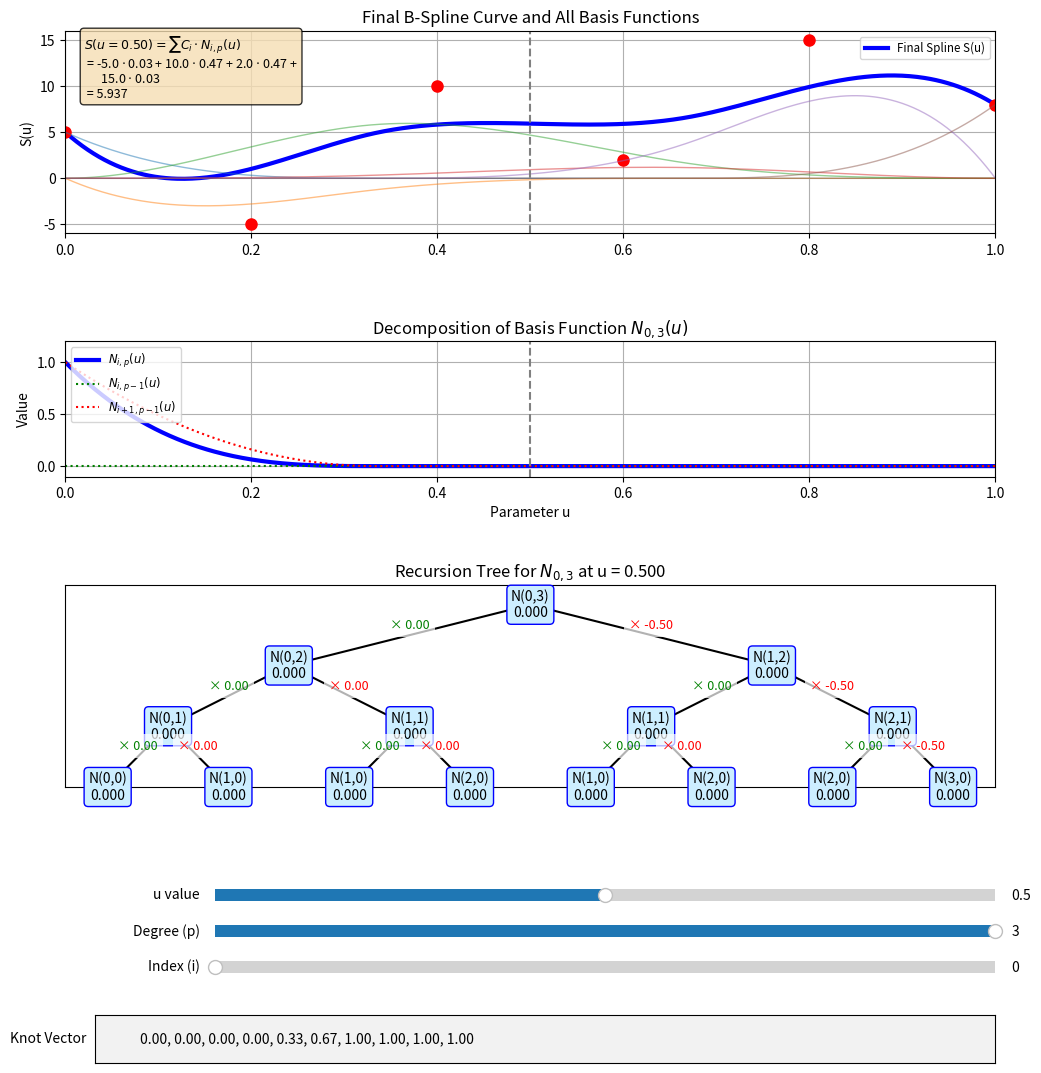

Recreate this plot in Python.
# B-Spline Basis Function Visualizer
#
# This script provides an interactive plot to deconstruct a single
# B-spline basis function and show how all basis functions sum up
# to form the final spline curve.
#
# Requirements:
# pip install numpy matplotlib
#
import numpy as np
import matplotlib.pyplot as plt
from matplotlib.widgets import Slider, TextBox

# --- Core B-Spline Calculation ---

def cox_de_boor(u, i, p, knots):
    """
    Computes the i-th B-spline basis function of degree p at parameter u.
    """
    if p == 0:
        is_in_span = knots[i] <= u < knots[i + 1]
        is_endpoint_case = (u == knots[-1]) and (knots[i+1] == knots[-1])
        if knots[i] < knots[i+1] and (is_in_span or is_endpoint_case):
            return 1.0
        else:
            return 0.0
    term1, term2 = 0.0, 0.0
    denominator1 = knots[i + p] - knots[i]
    if denominator1 > 0:
        term1 = ((u - knots[i]) / denominator1) * cox_de_boor(u, i, p - 1, knots)
    denominator2 = knots[i + p + 1] - knots[i + 1]
    if denominator2 > 0:
        term2 = ((knots[i + p + 1] - u) / denominator2) * cox_de_boor(u, i + 1, p - 1, knots)
    return term1 + term2

def cox_de_boor_tree(u, i, p, knots):
    """
    Computes the i-th B-spline basis function and returns the full recursion tree.
    """
    node = {'name': f'N({i},{p})', 'value': 0.0, 'children': [], 'weights': [0.0, 0.0]}
    if p == 0:
        node['value'] = cox_de_boor(u, i, 0, knots)
        return node
    
    child1_node = cox_de_boor_tree(u, i, p - 1, knots)
    child2_node = cox_de_boor_tree(u, i + 1, p - 1, knots)
    
    term1_val, w1 = 0.0, 0.0
    denominator1 = knots[i + p] - knots[i]
    if denominator1 > 0:
        w1 = (u - knots[i]) / denominator1
        term1_val = w1 * child1_node['value']
    
    term2_val, w2 = 0.0, 0.0
    denominator2 = knots[i + p + 1] - knots[i + 1]
    if denominator2 > 0:
        w2 = (knots[i + p + 1] - u) / denominator2
        term2_val = w2 * child2_node['value']

    node['value'] = term1_val + term2_val
    node['children'] = [child1_node, child2_node]
    node['weights'] = [w1, w2]
    return node

def draw_tree(ax, node, x, y, width, height_step):
    """Recursively draws the computation tree."""
    node_text = f"{node['name']}\n{node['value']:.3f}"
    ax.text(x, y, node_text, ha='center', va='center', bbox=dict(boxstyle="round,pad=0.3", fc="#cceeff", ec="b", lw=1))

    if not node['children']: return

    x_child1, x_child2 = x - width / 4, x + width / 4
    y_child = y - height_step

    ax.plot([x, x_child1], [y, y_child], 'k-'); ax.plot([x, x_child2], [y, y_child], 'k-')
    ax.text((x + x_child1) / 2, (y + y_child) / 2 + 0.05, f'× {node["weights"][0]:.2f}', ha='center', va='center', color='green', fontsize=9, bbox=dict(fc="white", ec="none", alpha=0.7))
    ax.text((x + x_child2) / 2, (y + y_child) / 2 + 0.05, f'× {node["weights"][1]:.2f}', ha='center', va='center', color='red', fontsize=9, bbox=dict(fc="white", ec="none", alpha=0.7))

    draw_tree(ax, node['children'][0], x_child1, y_child, width / 2, height_step)
    draw_tree(ax, node['children'][1], x_child2, y_child, width / 2, height_step)

# --- Interactive Plotting Class ---

class BasisVisualizer:
    def __init__(self, fig, max_degree, num_control_points):
        self.fig = fig
        gs = fig.add_gridspec(3, 1, height_ratios=[3, 2, 3])
        self.ax_spline = fig.add_subplot(gs[0])
        self.ax_func = fig.add_subplot(gs[1], sharex=self.ax_spline)
        self.ax_tree = fig.add_subplot(gs[2])

        self.max_degree, self.num_control_points = max_degree, num_control_points
        self.n = self.num_control_points - 1

        self.i_index, self.p_degree, self.u_val = 0, 3, 0.5
        self.knots = []
        self.control_points = np.array([5.0, -5.0, 10.0, 2.0, 15.0, 8.0])
        self.generate_knots()

        # Spline plot elements
        self.spline_line, = self.ax_spline.plot([], [], 'b-', lw=3, label='Final Spline S(u)')
        self.control_point_markers, = self.ax_spline.plot([], [], 'ro', markersize=8)
        self.basis_lines = [self.ax_spline.plot([], [], alpha=0.5, lw=1)[0] for _ in range(num_control_points)]
        self.v_line_spline = self.ax_spline.axvline(self.u_val, color='gray', linestyle='--')
        self.summation_text = self.ax_spline.text(0.02, 0.98, '', transform=self.ax_spline.transAxes,
                                                  ha='left', va='top', fontsize=9, bbox=dict(boxstyle="round,pad=0.3", fc="wheat", alpha=0.8))
        self.ax_spline.set_title('Final B-Spline Curve and All Basis Functions')
        self.ax_spline.set_ylabel('S(u)')
        self.ax_spline.grid(True)
        self.ax_spline.legend(loc='upper right', fontsize='small')

        # Basis function plot elements
        self.line_main, = self.ax_func.plot([], [], 'b-', lw=3, label=r'$N_{i,p}(u)$')
        self.line_child1, = self.ax_func.plot([], [], 'g:', lw=1.5, label=r'$N_{i,p-1}(u)$')
        self.line_child2, = self.ax_func.plot([], [], 'r:', lw=1.5, label=r'$N_{i+1,p-1}(u)$')
        self.v_line_func = self.ax_func.axvline(self.u_val, color='gray', linestyle='--')
        self.ax_func.set_ylim(-0.1, 1.2)
        self.ax_func.set_xlabel("Parameter u")
        self.ax_func.set_ylabel("Value")
        self.ax_func.grid(True)
        self.ax_func.legend(loc='upper left', fontsize='small')

        # Control point dragging
        self._drag_data = {'index': -1, 'press_y': 0}
        self.fig.canvas.mpl_connect('button_press_event', self.on_press)
        self.fig.canvas.mpl_connect('motion_notify_event', self.on_motion)
        self.fig.canvas.mpl_connect('button_release_event', self.on_release)

    def generate_knots(self):
        num_knots = self.n + self.max_degree + 2
        self.knots = np.zeros(num_knots)
        internal_knots = np.arange(1, self.n - self.max_degree + 1)
        self.knots[self.max_degree+1 : self.n+1] = internal_knots
        self.knots[self.n+1:] = self.n - self.max_degree + 1
        if np.max(self.knots) > 0:
            self.knots /= np.max(self.knots)

    def update(self, val=None):
        u_values = np.linspace(self.knots[0], self.knots[-1], 500)
        all_basis_vals_plot = np.array([[cox_de_boor(u, i, self.p_degree, self.knots) for u in u_values] for i in range(self.num_control_points)])
        
        # --- Update Top Plot (Spline View) ---
        spline_vals = np.dot(self.control_points, all_basis_vals_plot)
        self.spline_line.set_data(u_values, spline_vals)
        cp_x_pos = np.linspace(self.knots[self.p_degree], self.knots[self.n+1], self.num_control_points)
        self.control_point_markers.set_data(cp_x_pos, self.control_points)
        for i, line in enumerate(self.basis_lines):
             line.set_data(u_values, all_basis_vals_plot[i, :] * self.control_points[i]) # Show weighted basis
        self.v_line_spline.set_xdata([self.u_val])
        
        # Update summation text
        basis_vals_at_u = [cox_de_boor(self.u_val, i, self.p_degree, self.knots) for i in range(self.num_control_points)]
        final_spline_val = np.dot(self.control_points, basis_vals_at_u)
        
        sum_str1 = f"$S(u={self.u_val:.2f}) = \sum C_i \cdot N_{{i,p}}(u)$\n"
        terms = [f"{cp:.1f} $\cdot$ {bval:.2f}" for cp, bval in zip(self.control_points, basis_vals_at_u) if abs(bval) > 1e-9]
        if not terms: # Handle case where all basis vals are zero
            term_str = "0.0"
        elif len(terms) > 3:
            term_str = " + ".join(terms[:3]) + " + \n      " + " + ".join(terms[3:])
        else:
            term_str = " + ".join(terms)
            
        sum_str2 = " = " + term_str
        sum_str3 = f"\n = {final_spline_val:.3f}"
        self.summation_text.set_text(sum_str1 + sum_str2 + sum_str3)

        self.ax_spline.relim(); self.ax_spline.autoscale_view()

        # --- Update Middle Plot (Function View) ---
        N_child1 = [cox_de_boor(u, self.i_index, self.p_degree - 1, self.knots) if self.p_degree > 0 else 0 for u in u_values]
        N_child2 = [cox_de_boor(u, self.i_index + 1, self.p_degree - 1, self.knots) if self.p_degree > 0 else 0 for u in u_values]
        self.line_main.set_data(u_values, all_basis_vals_plot[self.i_index])
        self.line_child1.set_data(u_values, N_child1)
        self.line_child2.set_data(u_values, N_child2)
        self.v_line_func.set_xdata([self.u_val])
        self.ax_func.set_title(f'Decomposition of Basis Function $N_{{{self.i_index},{self.p_degree}}}(u)$')
        self.ax_func.set_xlim(self.knots[0], self.knots[-1])
        
        # --- Update Bottom Plot (Tree View) ---
        self.ax_tree.clear()
        self.ax_tree.set_title(f'Recursion Tree for $N_{{{self.i_index},{self.p_degree}}}$ at u = {self.u_val:.3f}')
        self.ax_tree.set_xticks([]); self.ax_tree.set_yticks([])
        tree = cox_de_boor_tree(self.u_val, self.i_index, self.p_degree, self.knots)
        # Use a fixed height step to prevent the tree from getting too tight
        draw_tree(self.ax_tree, tree, x=0.5, y=0.9, width=1.0, height_step=0.3)
        self.ax_tree.set_ylim(0, 1)

        self.fig.canvas.draw_idle()

    def submit_knots(self, text):
        try:
            new_knots = np.array([float(k.strip()) for k in text.strip('[]').split(',')])
            expected_len = self.n + self.max_degree + 2
            if len(new_knots) != expected_len:
                print(f"Error: Invalid knot vector length. Expected {expected_len}, got {len(new_knots)}.")
                return
            if not np.all(np.diff(new_knots) >= -1e-9):
                print("Error: Knot vector must be non-decreasing.")
                return
            self.knots = new_knots
            self.update()
            print("Knot vector updated successfully.")
        except ValueError:
            print("Error: Could not parse knot vector.")


    def on_press(self, event):
        if event.inaxes != self.ax_spline: return
        x, y = event.xdata, event.ydata
        dists = np.sqrt((self.control_point_markers.get_xdata() - x)**2 + (self.control_point_markers.get_ydata() - y)**2)
        if np.min(dists) < 0.5: # Click tolerance
            self._drag_data['index'] = np.argmin(dists)
            self._drag_data['press_y'] = y
    
    def on_motion(self, event):
        if self._drag_data['index'] == -1 or event.inaxes != self.ax_spline: return
        y = event.ydata
        self.control_points[self._drag_data['index']] = y
        self.update()
        
    def on_release(self, event):
        self._drag_data['index'] = -1

# --- Main Execution ---
if __name__ == '__main__':
    MAX_DEGREE = 3
    NUM_CONTROL_POINTS = 6

    fig = plt.figure(figsize=(12, 12))
    plt.subplots_adjust(bottom=0.25, hspace=0.6)

    visualizer = BasisVisualizer(fig, MAX_DEGREE, NUM_CONTROL_POINTS)

    ax_u = plt.axes([0.25, 0.15, 0.65, 0.02])
    ax_degree = plt.axes([0.25, 0.12, 0.65, 0.02])
    ax_index = plt.axes([0.25, 0.09, 0.65, 0.02])
    ax_knots = plt.axes([0.15, 0.02, 0.75, 0.04])

    slider_u = Slider(ax_u, 'u value', 0.0, 1.0, valinit=0.5)
    slider_degree = Slider(ax_degree, 'Degree (p)', 0, MAX_DEGREE, valinit=3, valstep=1)
    slider_index = Slider(ax_index, 'Index (i)', 0, NUM_CONTROL_POINTS - 1, valinit=0, valstep=1)

    def on_slider_change(val):
        visualizer.p_degree = int(slider_degree.val)
        visualizer.i_index = int(slider_index.val)
        visualizer.u_val = slider_u.val
        visualizer.update()
    
    slider_u.on_changed(on_slider_change); slider_degree.on_changed(on_slider_change); slider_index.on_changed(on_slider_change)
    knot_str = ", ".join([f"{k:.2f}" for k in visualizer.knots])
    text_box_knots = TextBox(ax_knots, "Knot Vector", initial=knot_str)
    text_box_knots.on_submit(visualizer.submit_knots)
    
    visualizer.update()
    plt.show()

